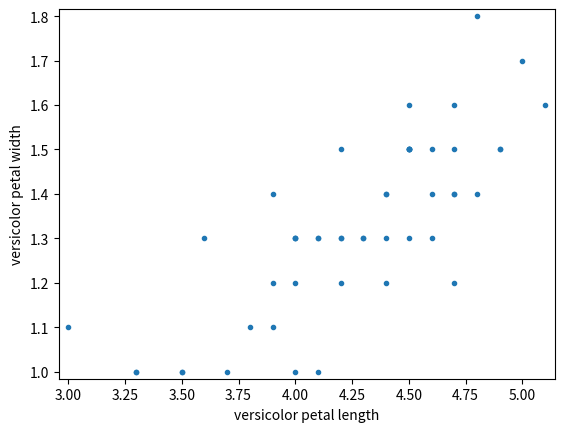

Source code (Python):
'''
Scatter plots
100xp

When you made bee swarm plots, box plots, and ECDF plots in previous exercises,
you compared the petal lengths of different species of iris. But what if you want
to compare two properties of a single species? This is exactly what we will do in
this exercise. We will make a scatter plot of the petal length and width measurements
of Anderson's Iris versicolor flowers. If the flower scales (that is, it preserves its
proportion as it grows), we would expect the length and width to be correlated.

For your reference, the code used to produce the scatter plot in the video is provided below:

_ = plt.plot(total_votes/1000, dem_share, marker='.', linestyle='none')

_ = plt.xlabel('total votes (thousands)')

_ = plt.ylabel('percent of vote for Obama')

Instructions
-Use plt.plot() with the appropriate keyword arguments to make a scatter plot of versicolor
petal length (x-axis) versus petal width (y-axis). The variables versicolor_petal_length and
versicolor_petal_width are already in your namespace. Do not forget to use the marker='.'
and linestyle='none' keyword arguments.
-Specify 2% margins so no data are cut off.
-Label the axes.
-Display the plot.
'''
import numpy as np
import pandas as pd
import matplotlib.pyplot as plt

versicolor_petal_length = np.array([4.7,  4.5,  4.9,  4.,  4.6,  4.5,  4.7,  3.3,  4.6,  3.9,  3.5,
                                    4.2,  4.,  4.7,  3.6,  4.4,  4.5,  4.1,  4.5,  3.9,  4.8,  4.,
                                    4.9,  4.7,  4.3,  4.4,  4.8,  5.,  4.5,  3.5,  3.8,  3.7,  3.9,
                                    5.1,  4.5,  4.5,  4.7,  4.4,  4.1,  4.,  4.4,  4.6,  4.,  3.3,
                                    4.2,  4.2,  4.2,  4.3,  3.,  4.1])

versicolor_petal_width = np.array([1.4,  1.5,  1.5,  1.3,  1.5,  1.3,  1.6,  1.,  1.3,  1.4,  1.,
                                   1.5,  1.,  1.4,  1.3,  1.4,  1.5,  1.,  1.5,  1.1,  1.8,  1.3,
                                   1.5,  1.2,  1.3,  1.4,  1.4,  1.7,  1.5,  1.,  1.1,  1.,  1.2,
                                   1.6,  1.5,  1.6,  1.5,  1.3,  1.3,  1.3,  1.2,  1.4,  1.2,  1.,
                                   1.3,  1.2,  1.3,  1.3,  1.1,  1.3])

# Make a scatter plot
_ = plt.plot(versicolor_petal_length, versicolor_petal_width,
             marker='.', linestyle='none')


# Set margins
_ = plt.margins(0.02)

# Label the axes
_ = plt.xlabel('versicolor petal length')
_ = plt.ylabel('versicolor petal width')


# Show the result
plt.show()


#========================================================#
#                       DEVELOPER                        #
# [redacted]
#                        Github                          #
# [redacted]
#========================================================#